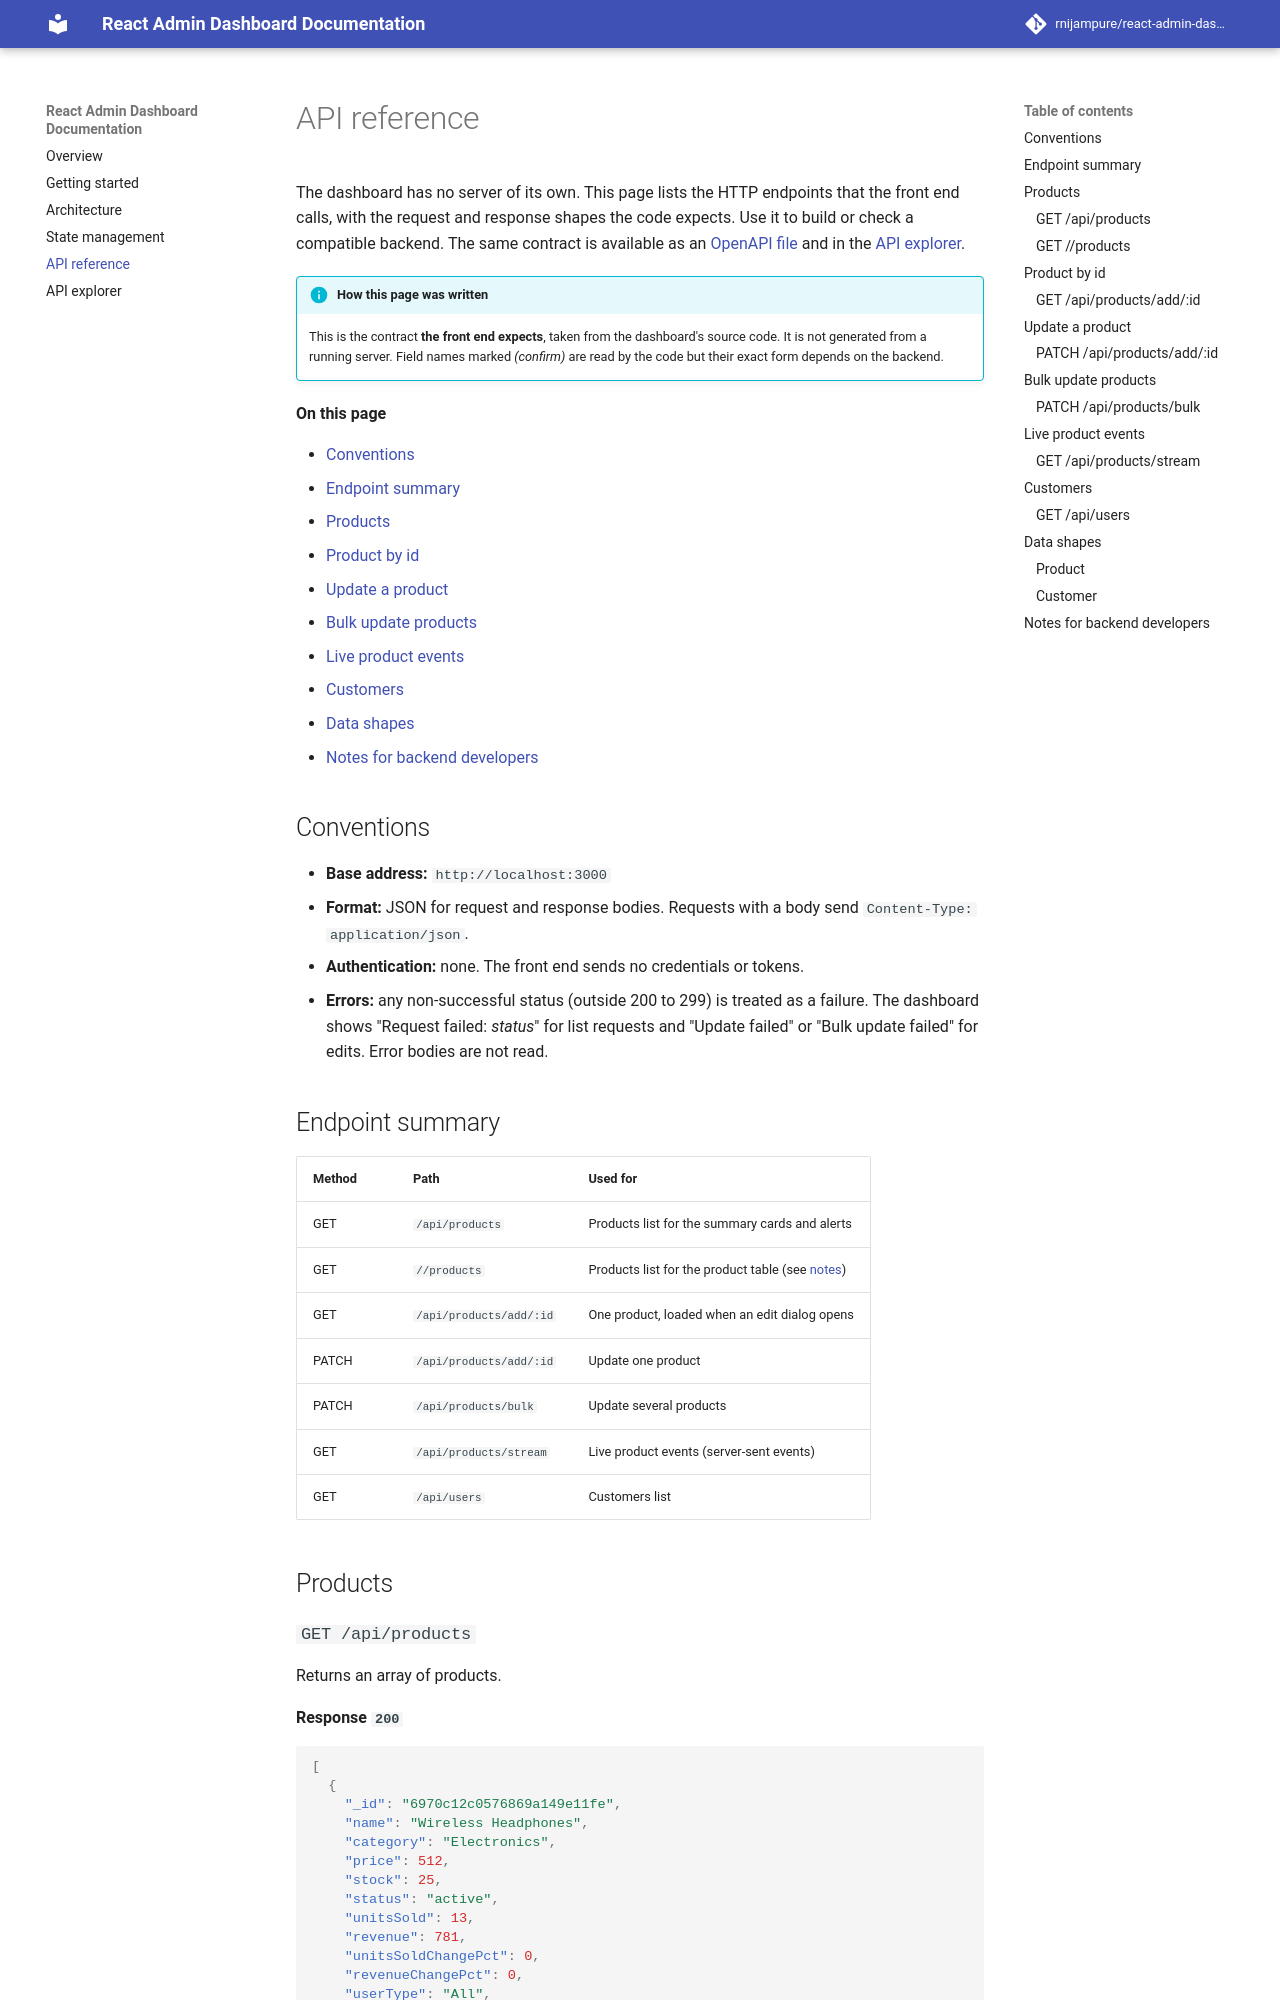

repository: rnijampure/react-admin-dashboard · page: api-reference/index.html · generator: mkdocs

# API reference

The dashboard has no server of its own. This page lists the HTTP endpoints that the front end calls, with the request and response shapes the code expects. Use it to build or check a compatible backend. The same contract is available as an [OpenAPI file](openapi.yaml) and in the [API explorer](api-explorer.md).

!!! info "How this page was written"
    This is the contract **the front end expects**, taken from the dashboard's source code. It is not generated from a running server. Field names marked *(confirm)* are read by the code but their exact form depends on the backend.

**On this page**

- [Conventions](#conventions)
- [Endpoint summary](#endpoint-summary)
- [Products](#products)
- [Product by id](#product-by-id)
- [Update a product](#update-a-product)
- [Bulk update products](#bulk-update-products)
- [Live product events](#live-product-events)
- [Customers](#customers)
- [Data shapes](#data-shapes)
- [Notes for backend developers](#notes-for-backend-developers)

## Conventions

- **Base address:** `http://localhost:3000`
- **Format:** JSON for request and response bodies. Requests with a body send `Content-Type: application/json`.
- **Authentication:** none. The front end sends no credentials or tokens.
- **Errors:** any non-successful status (outside 200 to 299) is treated as a failure. The dashboard shows "Request failed: *status*" for list requests and "Update failed" or "Bulk update failed" for edits. Error bodies are not read.

## Endpoint summary

| Method | Path | Used for |
|---|---|---|
| GET | `/api/products` | Products list for the summary cards and alerts |
| GET | `//products` | Products list for the product table (see [notes](#notes-for-backend-developers)) |
| GET | `/api/products/add/:id` | One product, loaded when an edit dialog opens |
| PATCH | `/api/products/add/:id` | Update one product |
| PATCH | `/api/products/bulk` | Update several products |
| GET | `/api/products/stream` | Live product events (server-sent events) |
| GET | `/api/users` | Customers list |

## Products
